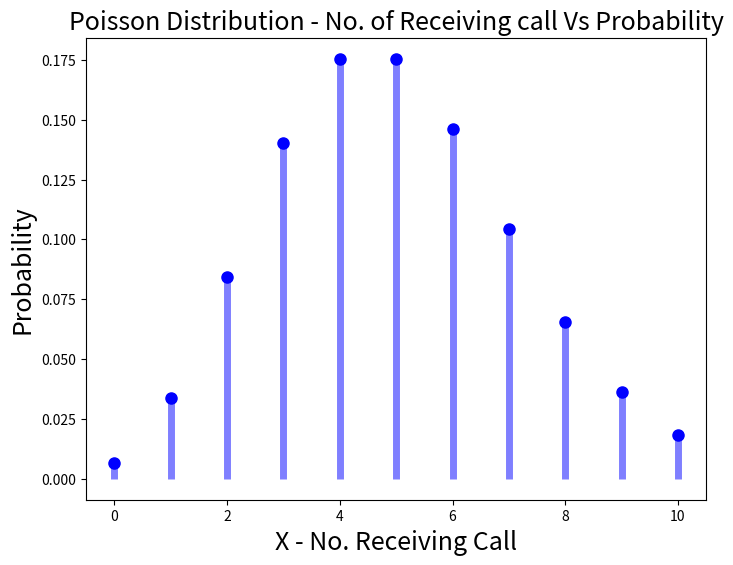
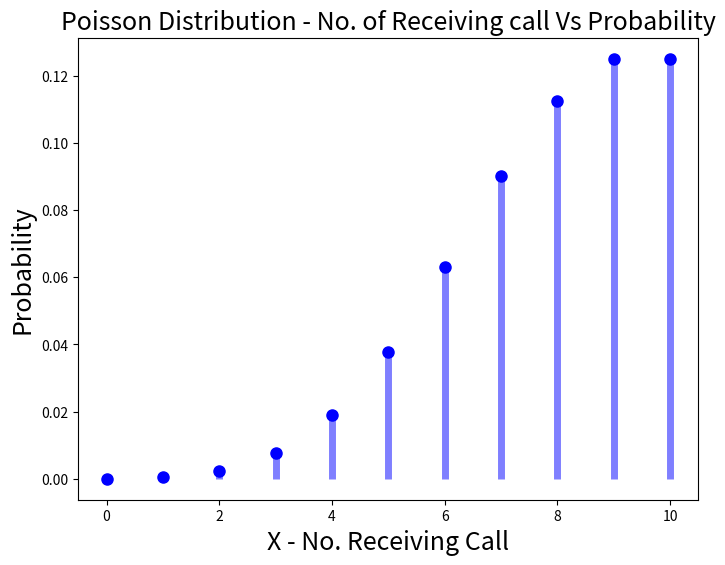
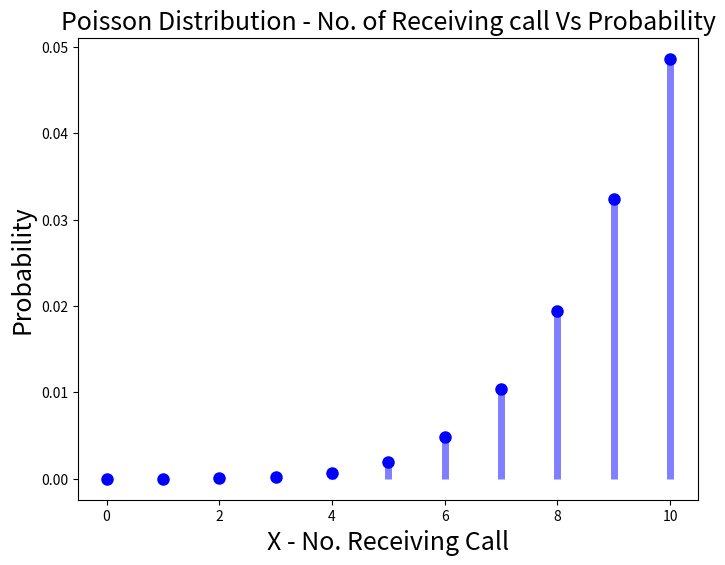

These charts were generated, in order, by the following Python code:
from scipy.stats import poisson
import matplotlib.pyplot as plt
#
# Random variable representing number of restaurants
# Mean number of occurences of restaurants in 10 KM is 2
#
X = [0, 1, 2, 3, 4, 5,6,7,8,9,10]
lmbda = 5
#
# Probability values
#
poisson_pd = poisson.pmf(X, lmbda)
#
# Plot the probability distribution
#
fig, ax = plt.subplots(1, 1, figsize=(8, 6))
ax.plot(X, poisson_pd, 'bo', ms=8, label='poisson pmf')
plt.ylabel("Probability", fontsize="18")
plt.xlabel("X - No. Receiving Call", fontsize="18")
plt.title("Poisson Distribution - No. of Receiving call Vs Probability", fontsize="18")
ax.vlines(X, 0, poisson_pd, colors='b', lw=5, alpha=0.5)
plt.show()

from scipy.stats import poisson
import matplotlib.pyplot as plt
#
# Random variable representing number of restaurants
# Mean number of occurences of restaurants in 10 KM is 2
#
X = [0, 1, 2, 3, 4, 5,6,7,8,9,10]
lmbda = 10
#
# Probability values
#
poisson_pd = poisson.pmf(X, lmbda)
#
# Plot the probability distribution
#
fig, ax = plt.subplots(1, 1, figsize=(8, 6))
ax.plot(X, poisson_pd, 'bo', ms=8, label='poisson pmf')
plt.ylabel("Probability", fontsize="18")
plt.xlabel("X - No. Receiving Call", fontsize="18")
plt.title("Poisson Distribution - No. of Receiving call Vs Probability", fontsize="18")
ax.vlines(X, 0, poisson_pd, colors='b', lw=5, alpha=0.5)
plt.show()

from scipy.stats import poisson
import matplotlib.pyplot as plt
#
# Random variable representing number of restaurants
# Mean number of occurences of restaurants in 10 KM is 2
#
X = [0, 1, 2, 3, 4, 5,6,7,8,9,10]
lmbda = 15
#
# Probability values
#
poisson_pd = poisson.pmf(X, lmbda)
#
# Plot the probability distribution
#
fig, ax = plt.subplots(1, 1, figsize=(8, 6))
ax.plot(X, poisson_pd, 'bo', ms=8, label='poisson pmf')
plt.ylabel("Probability", fontsize="18")
plt.xlabel("X - No. Receiving Call", fontsize="18")
plt.title("Poisson Distribution - No. of Receiving call Vs Probability", fontsize="18")
ax.vlines(X, 0, poisson_pd, colors='b', lw=5, alpha=0.5)
plt.show()